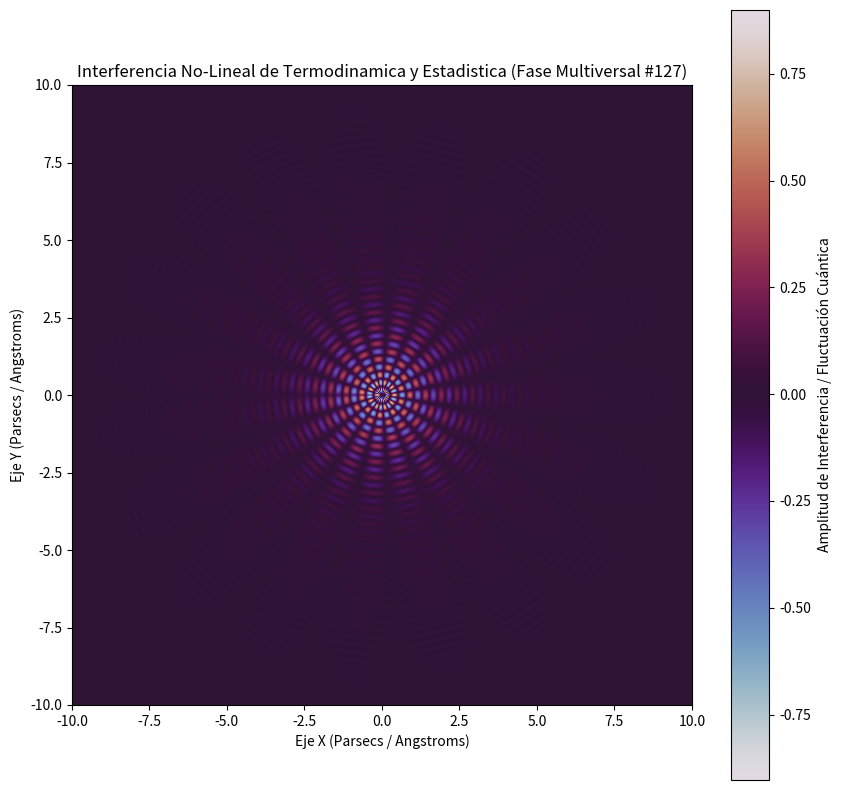

Source code (Python):
%matplotlib inline
# Simulación Multiversal: Termodinamica y Estadistica - Variante 127
import numpy as np
import matplotlib.pyplot as plt

# Parámetros Físicos No-Lineales
omega_1 = 12.427
omega_2 = 9.406
lambda_decay = 0.674
phase_shift = 2.855

x = np.linspace(-10, 10, 800)
y = np.linspace(-10, 10, 800)
X, Y = np.meshgrid(x, y)

# Dinámica de Fluidos / Campos Tensor-Escalares (Fase Multiversal)
R = np.sqrt(X**2 + Y**2) + 1e-5
Z = (np.sin(omega_1 * R + phase_shift) * np.cos(omega_2 * np.arctan2(Y, X))) * np.exp(-lambda_decay * R)

plt.figure(figsize=(10, 10))
plt.imshow(Z, cmap='twilight', extent=[-10, 10, -10, 10], origin='lower')
plt.colorbar(label='Amplitud de Interferencia / Fluctuación Cuántica')
plt.title(r'Interferencia No-Lineal de Termodinamica y Estadistica (Fase Multiversal #127)')
plt.xlabel('Eje X (Parsecs / Angstroms)')
plt.ylabel('Eje Y (Parsecs / Angstroms)')
plt.show()
